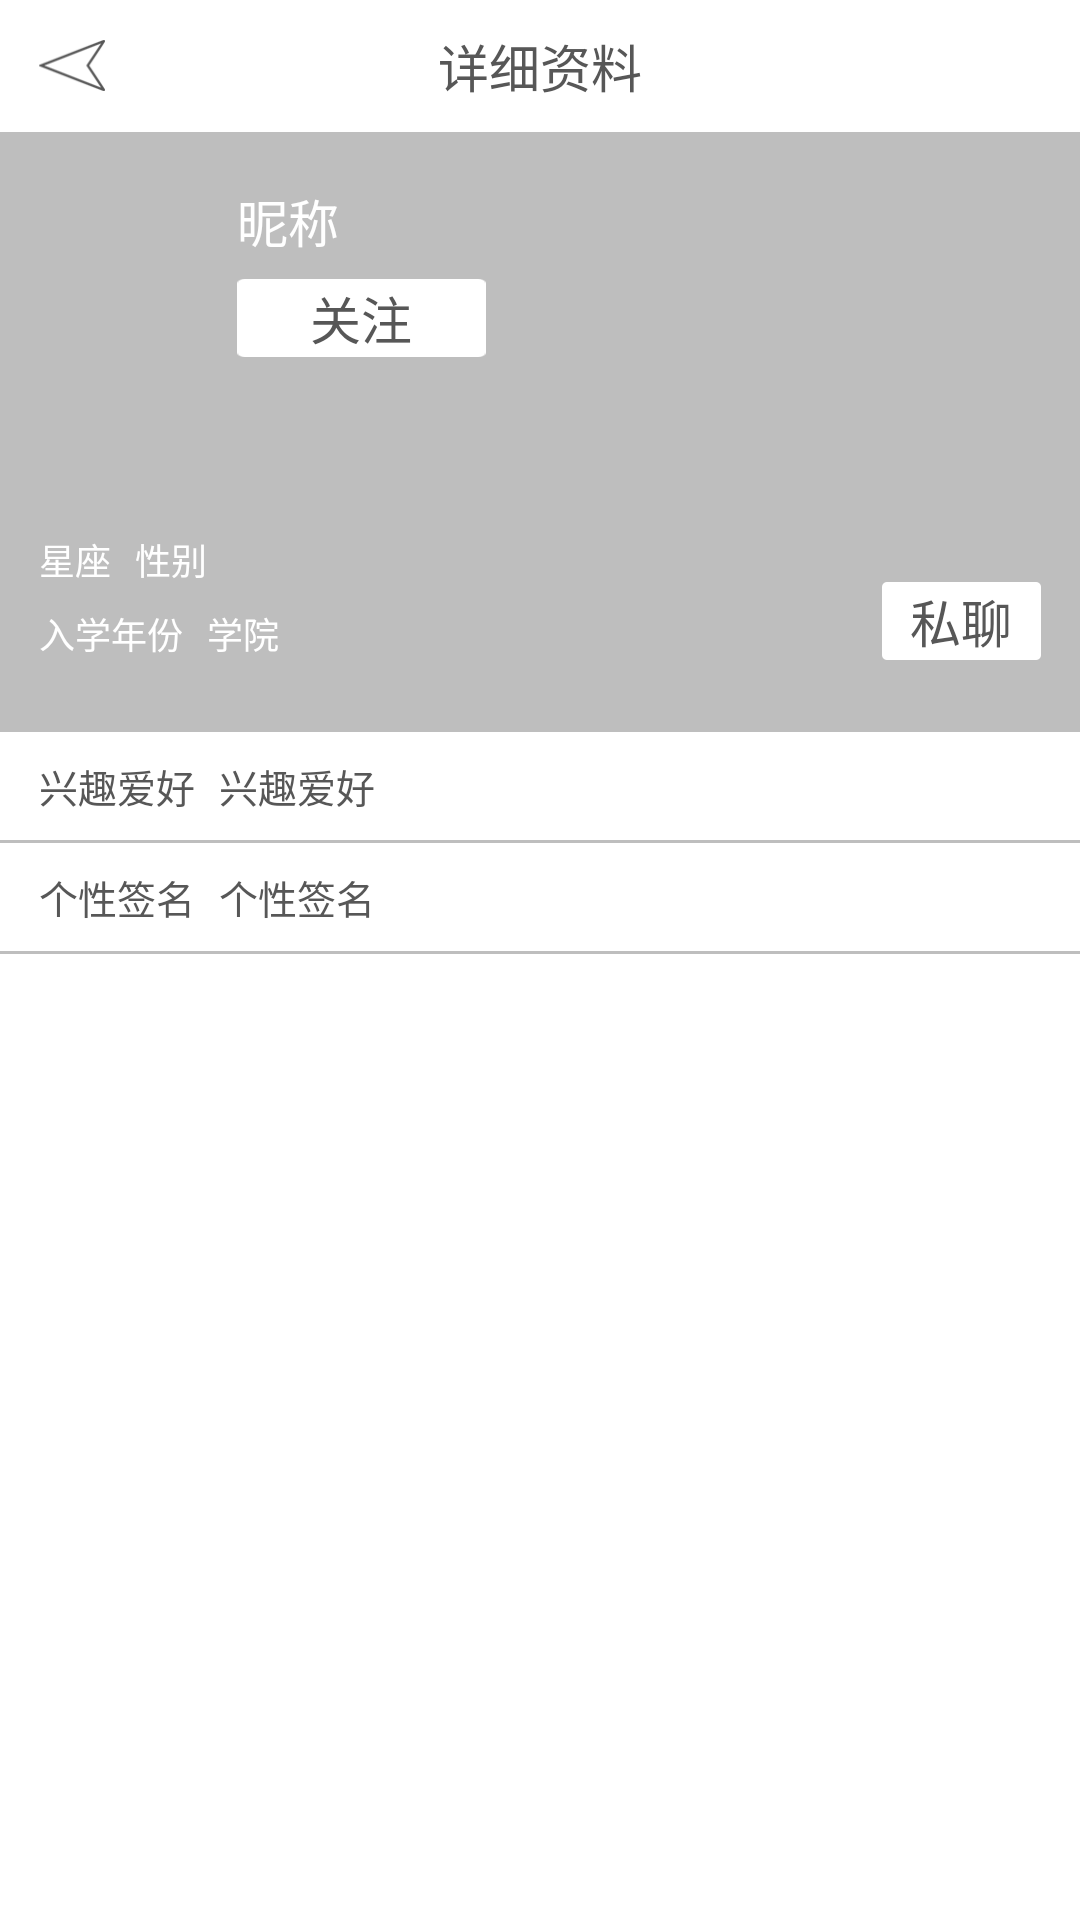

Write the Android layout XML for this screen, with the resource values it uses.
<!-- AndroidManifest.xml: fallback theme Theme.MaterialComponents.DayNight.NoActionBar -->
<!-- res/layout/personal_information_layout.xml -->
<?xml version="1.0" encoding="utf-8"?>
<LinearLayout xmlns:android="http://schemas.android.com/apk/res/android"
    android:layout_width="match_parent" android:layout_height="match_parent"
    android:orientation="vertical"
    android:background="#ffffff">
    <LinearLayout
        android:layout_width="match_parent"
        android:layout_height="44dp">
        <ImageButton
            android:id="@+id/btn_return"
            android:layout_width="22dp"
            android:layout_height="17dp"
            android:layout_gravity="center_vertical"
            android:layout_marginLeft="13dp"
            android:background="@drawable/button_return"/>
        <ImageView
            android:layout_width="match_parent"
            android:layout_height="match_parent"
            android:layout_weight="1"/>
        <TextView
            android:layout_width="wrap_content"
            android:layout_height="wrap_content"
            android:layout_gravity="center_vertical"
            android:layout_marginRight="35dp"
            android:textSize="17dp"
            android:textColor="#575757"
            android:text="详细资料"/>
        <ImageView
            android:layout_width="match_parent"
            android:layout_height="match_parent"
            android:layout_weight="1"/>
    </LinearLayout>
    <ScrollView
        android:layout_width="match_parent"
        android:layout_height="match_parent">
        <LinearLayout
            android:layout_width="match_parent"
            android:layout_height="match_parent"
            android:orientation="vertical">
            <LinearLayout
                android:layout_width="match_parent"
                android:layout_height="200dp"
                android:orientation="vertical"
                android:background="#bebebe">
                <LinearLayout
                    android:layout_width="match_parent"
                    android:layout_height="wrap_content"
                    android:orientation="horizontal">
                    <ImageView
                        android:id="@+id/picture"
                        android:layout_width="53dp"
                        android:layout_height="53dp"
                        android:layout_marginLeft="13dp"
                        android:layout_marginTop="17dp"
                        android:background="@drawable/white_line"
                        />
                    <LinearLayout
                        android:layout_width="wrap_content"
                        android:layout_height="wrap_content"
                        android:orientation="vertical">
                        <TextView
                            android:id="@+id/nickname"
                            android:layout_width="wrap_content"
                            android:layout_height="wrap_content"
                            android:textSize="17sp"
                            android:textColor="#ffffff"
                            android:text="昵称"
                            android:layout_marginTop="17dp"
                            android:layout_marginLeft="13dp"/>
                        <TextView
                            android:id="@+id/follow_or_unfollow"
                            android:layout_width="83dp"
                            android:layout_height="26dp"
                            android:layout_marginLeft="13dp"
                            android:layout_marginTop="7dp"
                            android:gravity="center"
                            android:background="@drawable/rounded_rectangle3"
                            android:textSize="17sp"
                            android:textColor="#575757"
                            android:text="关注"/>
                    </LinearLayout>
                </LinearLayout>
                <ImageView
                    android:layout_width="match_parent"
                    android:layout_height="match_parent"
                    android:layout_weight="1"/>
                <LinearLayout
                    android:layout_width="match_parent"
                    android:layout_height="wrap_content"
                    android:layout_marginBottom="24dp"
                    android:orientation="horizontal">
                    <LinearLayout
                        android:layout_width="wrap_content"
                        android:layout_height="wrap_content"
                        android:orientation="vertical">
                        <LinearLayout
                            android:layout_width="wrap_content"
                            android:layout_height="wrap_content"
                            android:orientation="horizontal">
                            <TextView
                                android:id="@+id/constellation"
                                android:layout_width="wrap_content"
                                android:layout_height="wrap_content"
                                android:layout_gravity="center_vertical"
                                android:layout_marginLeft="13dp"
                                android:textSize="12sp"
                                android:textColor="#ffffff"
                                android:text="星座"/>
                            <TextView
                                android:id="@+id/gender"
                                android:layout_width="wrap_content"
                                android:layout_height="wrap_content"
                                android:layout_marginLeft="8dp"
                                android:layout_gravity="center_vertical"
                                android:textSize="12sp"
                                android:textColor="#ffffff"
                                android:text="性别"/>
                        </LinearLayout>
                        <LinearLayout
                            android:layout_width="wrap_content"
                            android:layout_height="wrap_content"
                            android:orientation="horizontal"
                            android:layout_marginTop="7dp">
                            <TextView
                                android:id="@+id/time_of_enrollment"
                                android:layout_width="wrap_content"
                                android:layout_height="wrap_content"
                                android:layout_gravity="center_vertical"
                                android:layout_marginLeft="13dp"
                                android:textSize="12sp"
                                android:textColor="#ffffff"
                                android:text="入学年份"/>
                            <TextView
                                android:id="@+id/academy"
                                android:layout_width="wrap_content"
                                android:layout_height="wrap_content"
                                android:layout_gravity="center_vertical"
                                android:layout_marginLeft="8dp"
                                android:textSize="12sp"
                                android:textColor="#ffffff"
                                android:text="学院"/>
                        </LinearLayout>
                    </LinearLayout>
                    <ImageView
                        android:layout_width="match_parent"
                        android:layout_height="match_parent"
                        android:layout_weight="1"/>
                    <TextView
                        android:id="@+id/private_chat"
                        android:layout_width="53dp"
                        android:layout_height="26dp"
                        android:layout_gravity="bottom"
                        android:gravity="center"
                        android:layout_marginRight="13dp"
                        android:background="@drawable/rounded_rectangle3"
                        android:textSize="17sp"
                        android:textColor="#575757"
                        android:text="私聊"/>
                </LinearLayout>
            </LinearLayout>
            <LinearLayout
                android:layout_width="match_parent"
                android:layout_height="36dp"
                android:orientation="horizontal">
                <TextView
                    android:layout_width="wrap_content"
                    android:layout_height="wrap_content"
                    android:layout_gravity="center_vertical"
                    android:textSize="13sp"
                    android:textColor="#575757"
                    android:text="兴趣爱好"
                    android:layout_marginLeft="13dp"/>
                <TextView
                    android:id="@+id/hobby"
                    android:layout_width="wrap_content"
                    android:layout_height="wrap_content"
                    android:layout_gravity="center_vertical"
                    android:textSize="13sp"
                    android:textColor="#575757"
                    android:text="兴趣爱好"
                    android:layout_marginLeft="8dp"/>
            </LinearLayout>
            <ImageView
                android:layout_width="match_parent"
                android:layout_height="1dp"
                android:background="@drawable/shadow"/>
            <LinearLayout
                android:layout_width="match_parent"
                android:layout_height="36dp"
                android:orientation="horizontal">
                <TextView
                    android:layout_width="wrap_content"
                    android:layout_height="wrap_content"
                    android:layout_gravity="center_vertical"
                    android:textSize="13sp"
                    android:textColor="#575757"
                    android:text="个性签名"
                    android:layout_marginLeft="13dp"/>
                <TextView
                    android:id="@+id/character_signature"
                    android:layout_width="wrap_content"
                    android:layout_height="wrap_content"
                    android:layout_gravity="center_vertical"
                    android:textSize="13sp"
                    android:textColor="#575757"
                    android:text="个性签名"
                    android:layout_marginLeft="8dp"/>
            </LinearLayout>
            <ImageView
                android:layout_width="match_parent"
                android:layout_height="1dp"
                android:background="@drawable/shadow"/>
            <ListView
                android:id="@+id/states"
                android:layout_width="match_parent"
                android:layout_height="match_parent"
                android:divider="#bebebe"
                android:dividerHeight="1dp">
            </ListView>
        </LinearLayout>
    </ScrollView>
</LinearLayout>
<!-- resources referenced by this layout -->
<resources>
  <!-- drawable button_return: png bitmap (drawable-hdpi, 1891 bytes) -->
  <!-- drawable rounded_rectangle3: png bitmap (drawable-hdpi, 530 bytes) -->
  <!-- drawable shadow (drawable) -->
  <?xml version="1.0" encoding="utf-8"?>
  <shape xmlns:android="http://schemas.android.com/apk/res/android" >
      <solid 
          android:color="#bebebe"/>
  
  </shape>
</resources>
